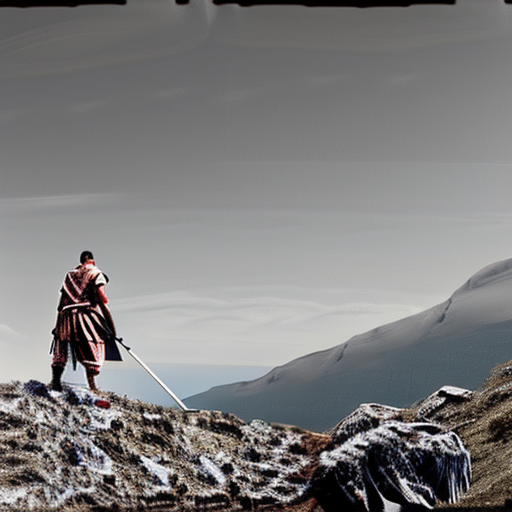
Generation parameters embedded in this image by AUTOMATIC1111 Stable Diffusion web UI or a fork of it (Forge, ...) (PNG 'parameters' text chunk):
A scottish highland warrior from behind, standing on a mountain and looking to the horizon
Steps: 20, Sampler: DPM++ 2M Karras, CFG scale: 7, Seed: 4193228851, Size: 512x512, Model hash: ad2a33c361, Model: v2-1_768-ema-pruned